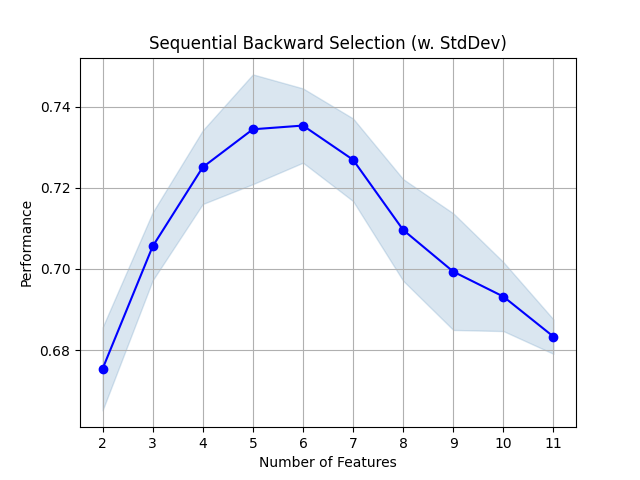

The data file committed next to this chart (first rows):
, feature_idx, cv_scores, avg_score, feature_names, ci_bound, std_dev, std_err
11, (0, 1, 2, 3, 4, 5, 6, 7, 8, 9, 10), [0.67906888 0.68755802], 0.6833, ('paperless_billing_Yes', 'internet_serv…, 0.01826, 0.004245, 0.004245
10, (0, 1, 2, 3, 4, 5, 7, 8, 9, 10), [0.684683   0.70169304], 0.6932, ('paperless_billing_Yes', 'internet_serv…, 0.03659, 0.008505, 0.008505
9, (0, 1, 3, 4, 5, 7, 8, 9, 10), [0.68495935 0.71371107], 0.6993, ('paperless_billing_Yes', 'internet_serv…, 0.06185, 0.01438, 0.01438
8, (0, 1, 3, 4, 7, 8, 9, 10), [0.69708316 0.72214127], 0.7096, ('paperless_billing_Yes', 'internet_serv…, 0.05391, 0.01253, 0.01253
7, (0, 1, 3, 4, 7, 9, 10), [0.71672948 0.73709274], 0.7269, ('paperless_billing_Yes', 'internet_serv…, 0.04381, 0.01018, 0.01018
6, (0, 1, 3, 4, 7, 9), [0.72618646 0.74449912], 0.7353, ('paperless_billing_Yes', 'internet_serv…, 0.0394, 0.009156, 0.009156
5, (0, 1, 3, 7, 9), [0.72089327 0.74795374], 0.7344, ('paperless_billing_Yes', 'internet_serv…, 0.05822, 0.01353, 0.01353
4, (1, 3, 7, 9), [0.71599574 0.734149  ], 0.7251, ('internet_service_Fiber optic', 'online…, 0.03905, 0.009077, 0.009077
3, (1, 3, 7), [0.69717916 0.71393287], 0.7056, ('internet_service_Fiber optic', 'online…, 0.03604, 0.008377, 0.008377
2, (1, 7), [0.66512925 0.68559279], 0.6754, ('internet_service_Fiber optic', 'stream…, 0.04402, 0.01023, 0.01023
